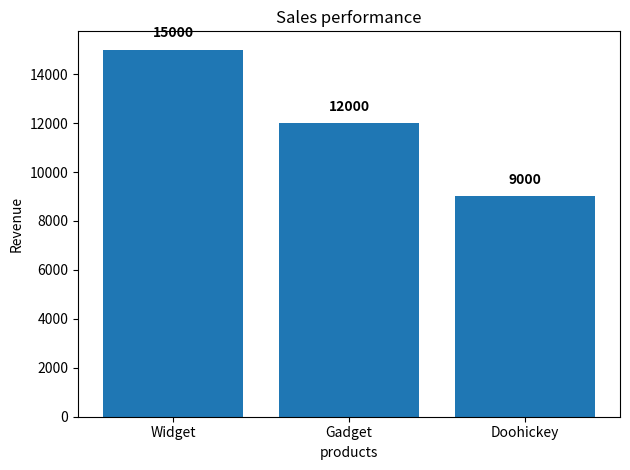

Here is the Python script that generated this plot:
import matplotlib.pyplot as plt

def plot_sales_performance(summary_dict):
    products = list(summary_dict.keys())
    Revenue = list(summary_dict.values())
    plt.bar(products, Revenue)
    plt.title('Sales performance')
    plt.xlabel('products')
    plt.ylabel('Revenue')
    for k, v in enumerate(Revenue):
        plt.text(k,v+500, f"{v}", ha='center', fontweight = 'bold')

    plt.tight_layout()
    plt.show()

# Sample usage
summary_dict = {"Widget": 15000, "Gadget": 12000, "Doohickey": 9000}
plot_sales_performance(summary_dict)
